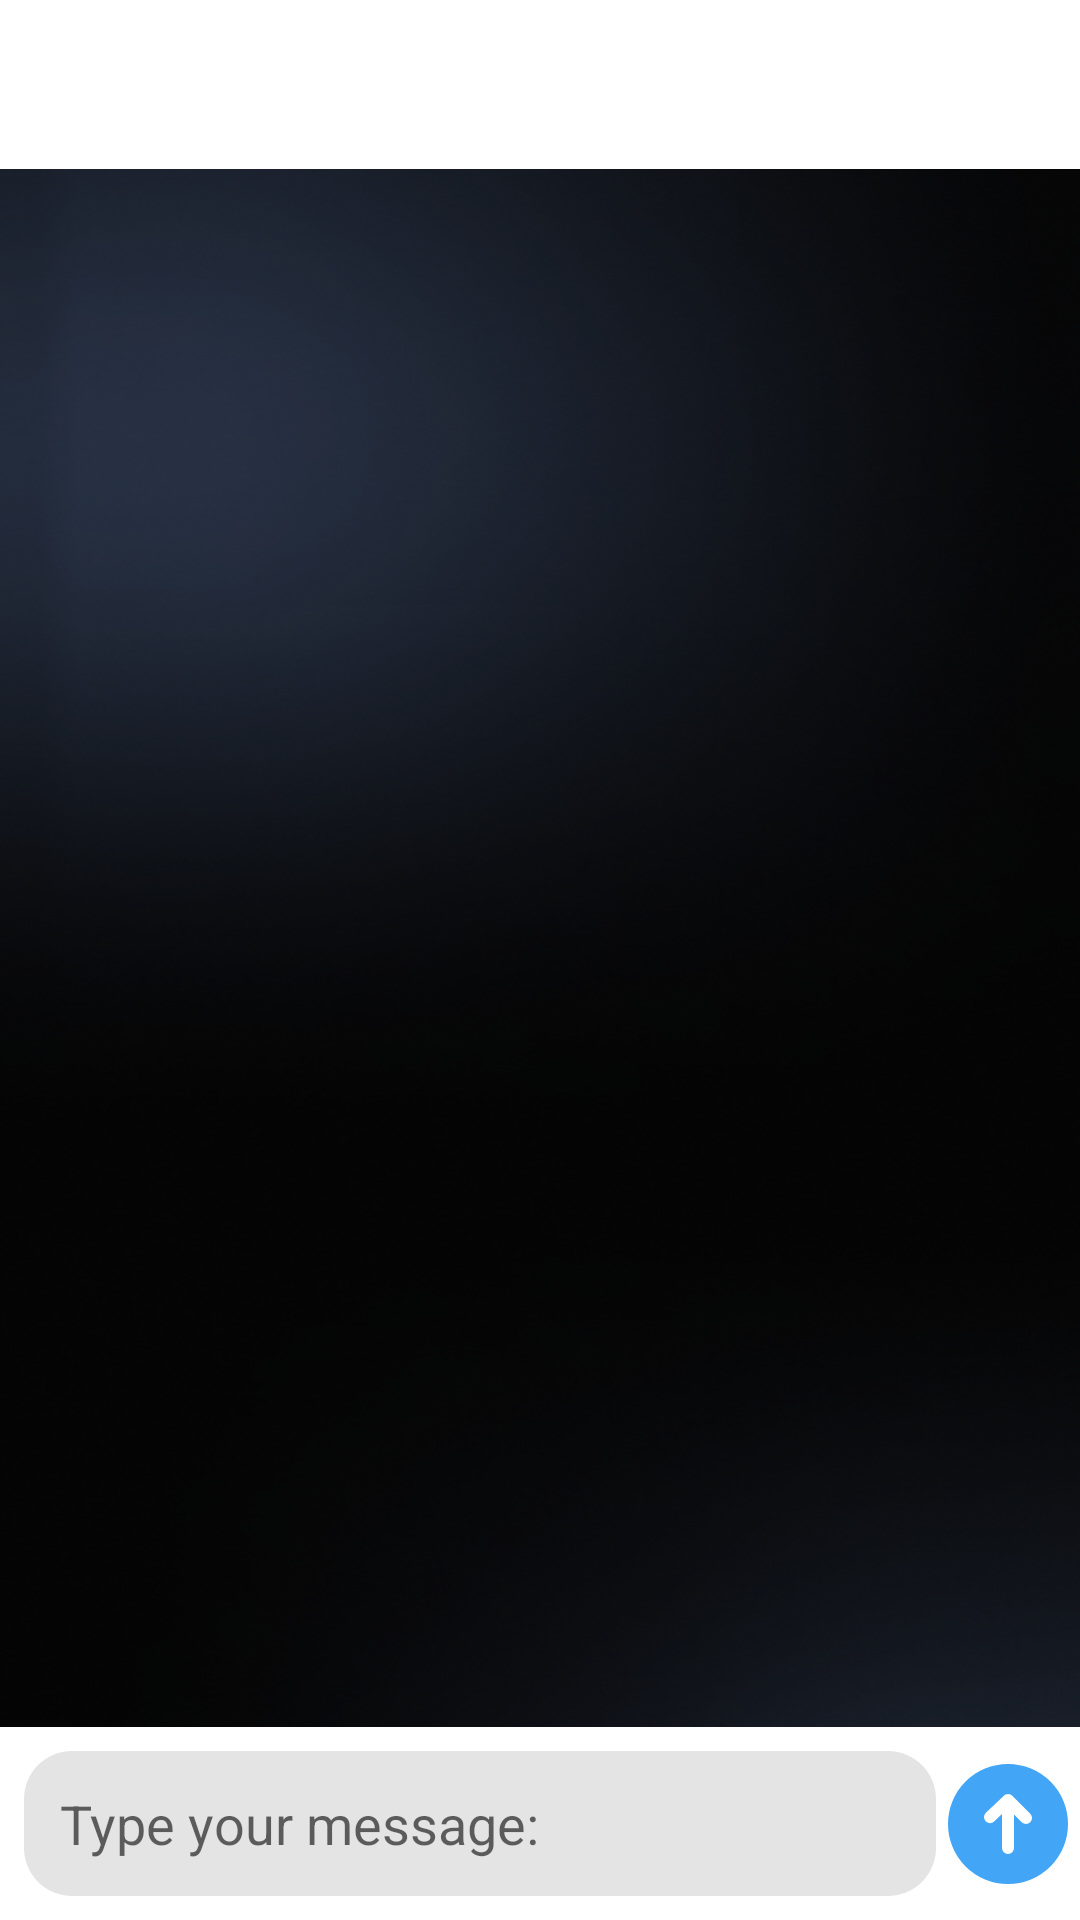

This screen was rendered from an Android layout file. Write that file and the resources it references.
<!-- AndroidManifest.xml: application theme Theme.RealTimeMessenger -->
<!-- res/layout/activity_chat.xml -->
<?xml version="1.0" encoding="utf-8"?>
<androidx.constraintlayout.widget.ConstraintLayout xmlns:android="http://schemas.android.com/apk/res/android"
    xmlns:app="http://schemas.android.com/apk/res-auto"
    xmlns:tools="http://schemas.android.com/tools"
    android:layout_width="match_parent"
    android:layout_height="match_parent"
    android:background="@drawable/rectangle_808"
    tools:context=".view.ChatActivity">

    <TextView
        android:id="@+id/textViewTitle"
        android:layout_width="match_parent"
        android:layout_height="wrap_content"
        android:background="@color/white"
        android:padding="16dp"
        android:textSize="18sp"
        android:textStyle="bold"
        app:layout_constraintTop_toTopOf="parent"
        tools:text="John Smith" />

    <View
        android:id="@+id/onlineStatus"
        android:layout_width="12dp"
        android:layout_height="12dp"
        android:layout_margin="16dp"
        tools:background="@drawable/circle_green"
        app:layout_constraintBottom_toBottomOf="@id/textViewTitle"
        app:layout_constraintEnd_toEndOf="parent"
        app:layout_constraintTop_toTopOf="@id/textViewTitle" />

    <androidx.recyclerview.widget.RecyclerView
        android:id="@+id/recyclerViewMessages"
        android:layout_width="match_parent"
        android:layout_height="0dp"
        app:layoutManager="androidx.recyclerview.widget.LinearLayoutManager"
        app:layout_constraintBottom_toTopOf="@id/editTextPanel"
        app:layout_constraintTop_toBottomOf="@id/textViewTitle"
        tools:listitem="@layout/my_message_item" />

    <androidx.constraintlayout.widget.ConstraintLayout
        android:id="@+id/editTextPanel"
        android:layout_width="match_parent"
        android:layout_height="wrap_content"
        android:background="@color/white"
        android:gravity="center"
        app:layout_constraintBottom_toBottomOf="parent">

        <EditText
            android:id="@+id/editTextMessage"
            android:layout_width="match_parent"
            android:layout_height="wrap_content"
            android:layout_marginTop="8dp"
            android:layout_marginBottom="8dp"
            android:layout_marginStart="8dp"
            android:layout_marginEnd="48dp"
            android:background="@drawable/edit_message_field_white_rounded"
            android:hint="@string/type_your_message"
            android:inputType="textMultiLine"
            app:layout_constraintBottom_toBottomOf="parent"
            app:layout_constraintEnd_toEndOf="parent"
            app:layout_constraintStart_toStartOf="parent"
            app:layout_constraintTop_toTopOf="parent"
            tools:text="textMultiLinetextMultiLinetextMultiLinetextMultiLinetextMultiLinetextMultiLinetextMultiLinetextMultiLinetextMultiLine" />

        <ImageView
            android:id="@+id/imageViewSendMessage"
            android:layout_width="wrap_content"
            android:layout_height="48dp"
            android:adjustViewBounds="true"
            app:layout_constraintBottom_toBottomOf="parent"
            app:layout_constraintEnd_toEndOf="parent"
            app:layout_constraintTop_toTopOf="parent"
            app:srcCompat="@drawable/arrow_send" />

    </androidx.constraintlayout.widget.ConstraintLayout>

</androidx.constraintlayout.widget.ConstraintLayout>
<!-- res/layout/my_message_item.xml (included above) -->
<?xml version="1.0" encoding="utf-8"?>
<androidx.constraintlayout.widget.ConstraintLayout xmlns:android="http://schemas.android.com/apk/res/android"
    android:layout_width="match_parent"
    android:layout_height="wrap_content"
    xmlns:app="http://schemas.android.com/apk/res-auto"
    xmlns:tools="http://schemas.android.com/tools"
    android:padding="8dp">

    <TextView
        android:id="@+id/textViewMessage"
        android:layout_width="wrap_content"
        android:layout_height="wrap_content"
        app:layout_constraintTop_toTopOf="parent"
        app:layout_constraintEnd_toEndOf="parent"
        android:fontFamily="@font/poppins_medium"
        android:textColor="@color/black"
        android:textSize="16sp"
        android:maxWidth="250dp"
        android:background="@drawable/my_message_bg"
        tools:text = "long long long long long long long long long long long long long long long long long long long "
        />

</androidx.constraintlayout.widget.ConstraintLayout>
<!-- resources referenced by this layout -->
<resources>
  <color name="black">#FF000000</color>
  <color name="white">#FFFFFFFF</color>
  <!-- drawable arrow_send (drawable) -->
  <vector xmlns:android="http://schemas.android.com/apk/res/android"
      android:width="800dp"
      android:height="800dp"
      android:viewportWidth="24"
      android:viewportHeight="24">
    <path
        android:pathData="M24,24l-24,-0l-0,-24l24,-0z"
        android:strokeAlpha="0"
        android:fillColor="#42A5F5"
        android:fillAlpha="0"/>
    <path
        android:pathData="M12,22A10,10 0,1 0,2 12a10,10 0,0 0,10 10zM8.31,10.14l3,-2.86a0.49,0.49 0,0 1,0.15 -0.1,0.54 0.54,0 0,1 0.16,-0.1 0.94,0.94 0,0 1,0.76 0,1 1,0 0,1 0.33,0.21l3,3a1,1 0,0 1,-1.42 1.42L13,10.41V16a1,1 0,0 1,-2 0v-5.66l-1.31,1.25a1,1 0,0 1,-1.38 -1.45z"
        android:fillColor="#42A5F5"
        />
  
  
  
  </vector>
  <!-- drawable circle_green (drawable) -->
  <?xml version="1.0" encoding="utf-8"?>
  <shape xmlns:android="http://schemas.android.com/apk/res/android"
      android:shape="oval">
  <solid
      android:color="@color/status_green"/>
  </shape>
  <!-- drawable edit_message_field_white_rounded (drawable) -->
  <?xml version="1.0" encoding="utf-8"?>
  <shape xmlns:android="http://schemas.android.com/apk/res/android"
      android:shape="rectangle">
      <corners android:radius="16dp"/>
      <solid android:color="#E4E4E4"/>
      <padding android:bottom="12dp" android:top="12dp" android:right="12dp" android:left="12dp"/>
  </shape>
  <!-- drawable my_message_bg (drawable) -->
  <?xml version="1.0" encoding="utf-8"?>
  <shape xmlns:android="http://schemas.android.com/apk/res/android"
      android:shape="rectangle">
      <corners android:radius="16dp"/>
      <solid android:color="#B4C8FA"/>
      <padding android:bottom="12dp" android:top="12dp" android:right="12dp" android:left="12dp"/>
  </shape>
  <!-- drawable rectangle_808: png bitmap (drawable, 216213 bytes) -->
  <string name="type_your_message">Type your message:</string>
  <style name="Theme.RealTimeMessenger" parent="Base.Theme.RealTimeMessenger" />
  <color name="status_green">#4CAF50</color>
  <style name="Base.Theme.RealTimeMessenger" parent="Theme.AppCompat.Light.NoActionBar">
          
  
          
          <item name="android:statusBarColor">@color/black</item>
          <item name="colorPrimary">@color/black</item>
  
      </style>
</resources>
